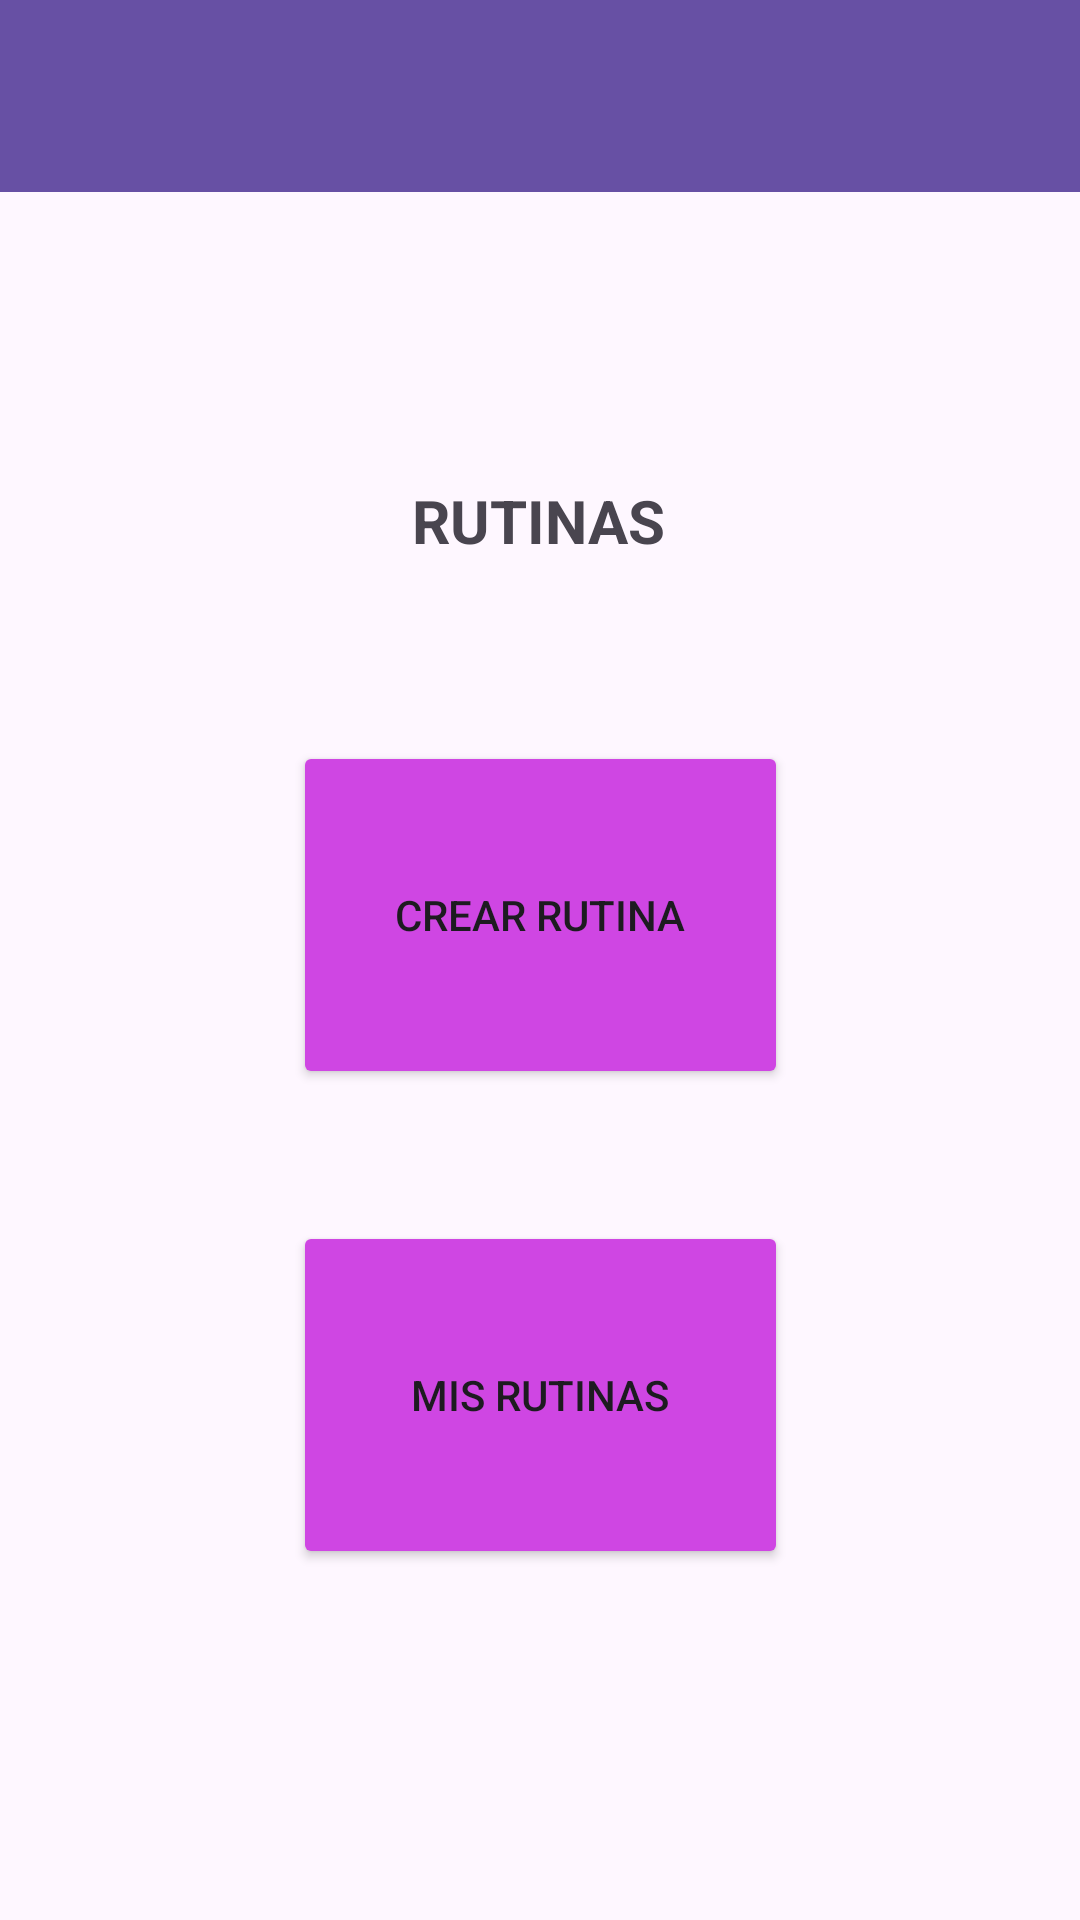

Here is an Android app screen rendered from its layout file. Give the layout XML and the strings, colors and styles it references.
<!-- AndroidManifest.xml: application theme Theme.FitLife365 -->
<!-- res/layout/routine_screen.xml -->
<?xml version="1.0" encoding="utf-8"?>
<androidx.constraintlayout.widget.ConstraintLayout xmlns:android="http://schemas.android.com/apk/res/android"
    xmlns:app="http://schemas.android.com/apk/res-auto"
    xmlns:tools="http://schemas.android.com/tools"
    android:layout_width="match_parent"
    android:layout_height="match_parent">

    <Button
        android:id="@+id/buttonCrearRutina"
        android:layout_width="165dp"
        android:layout_height="116dp"
        android:layout_marginTop="60dp"
        android:backgroundTint="#CF46E3"
        android:text="Crear Rutina"
        app:cornerRadius="50sp"
        app:layout_constraintEnd_toEndOf="parent"
        app:layout_constraintStart_toStartOf="parent"
        app:layout_constraintTop_toBottomOf="@+id/textRutina" />

    <Button
        android:id="@+id/buttonMisRutinas"
        android:layout_width="165dp"
        android:layout_height="116dp"
        android:backgroundTint="#CF46E3"
        android:text="Mis Rutinas"
        app:cornerRadius="50sp"
        app:layout_constraintBottom_toBottomOf="parent"
        app:layout_constraintEnd_toEndOf="parent"
        app:layout_constraintStart_toStartOf="parent"
        app:layout_constraintTop_toBottomOf="@+id/buttonCrearRutina"
        app:layout_constraintVertical_bias="0.273" />

    <TextView
        android:id="@+id/textRutina"
        android:layout_width="wrap_content"
        android:layout_height="wrap_content"
        android:layout_marginTop="96dp"
        android:text="Rutinas"
        android:textAllCaps="true"
        android:textSize="20sp"
        android:textStyle="bold"
        app:layout_constraintEnd_toEndOf="parent"
        app:layout_constraintHorizontal_bias="0.498"
        app:layout_constraintStart_toStartOf="parent"
        app:layout_constraintTop_toBottomOf="@+id/toolbar" />

    <androidx.appcompat.widget.Toolbar
        android:id="@+id/toolbar"
        android:layout_width="409dp"
        android:layout_height="wrap_content"
        android:background="?attr/colorPrimary"
        android:minHeight="?attr/actionBarSize"
        android:theme="?attr/actionBarTheme"
        app:layout_constraintEnd_toEndOf="parent"
        app:layout_constraintStart_toStartOf="parent"
        app:layout_constraintTop_toTopOf="parent" />

</androidx.constraintlayout.widget.ConstraintLayout>
<!-- resources referenced by this layout -->
<resources>
  <style name="Theme.FitLife365" parent="Base.Theme.FitLife365" />
  <style name="Base.Theme.FitLife365" parent="Theme.Material3.DayNight.NoActionBar">
          
          
      </style>
</resources>
